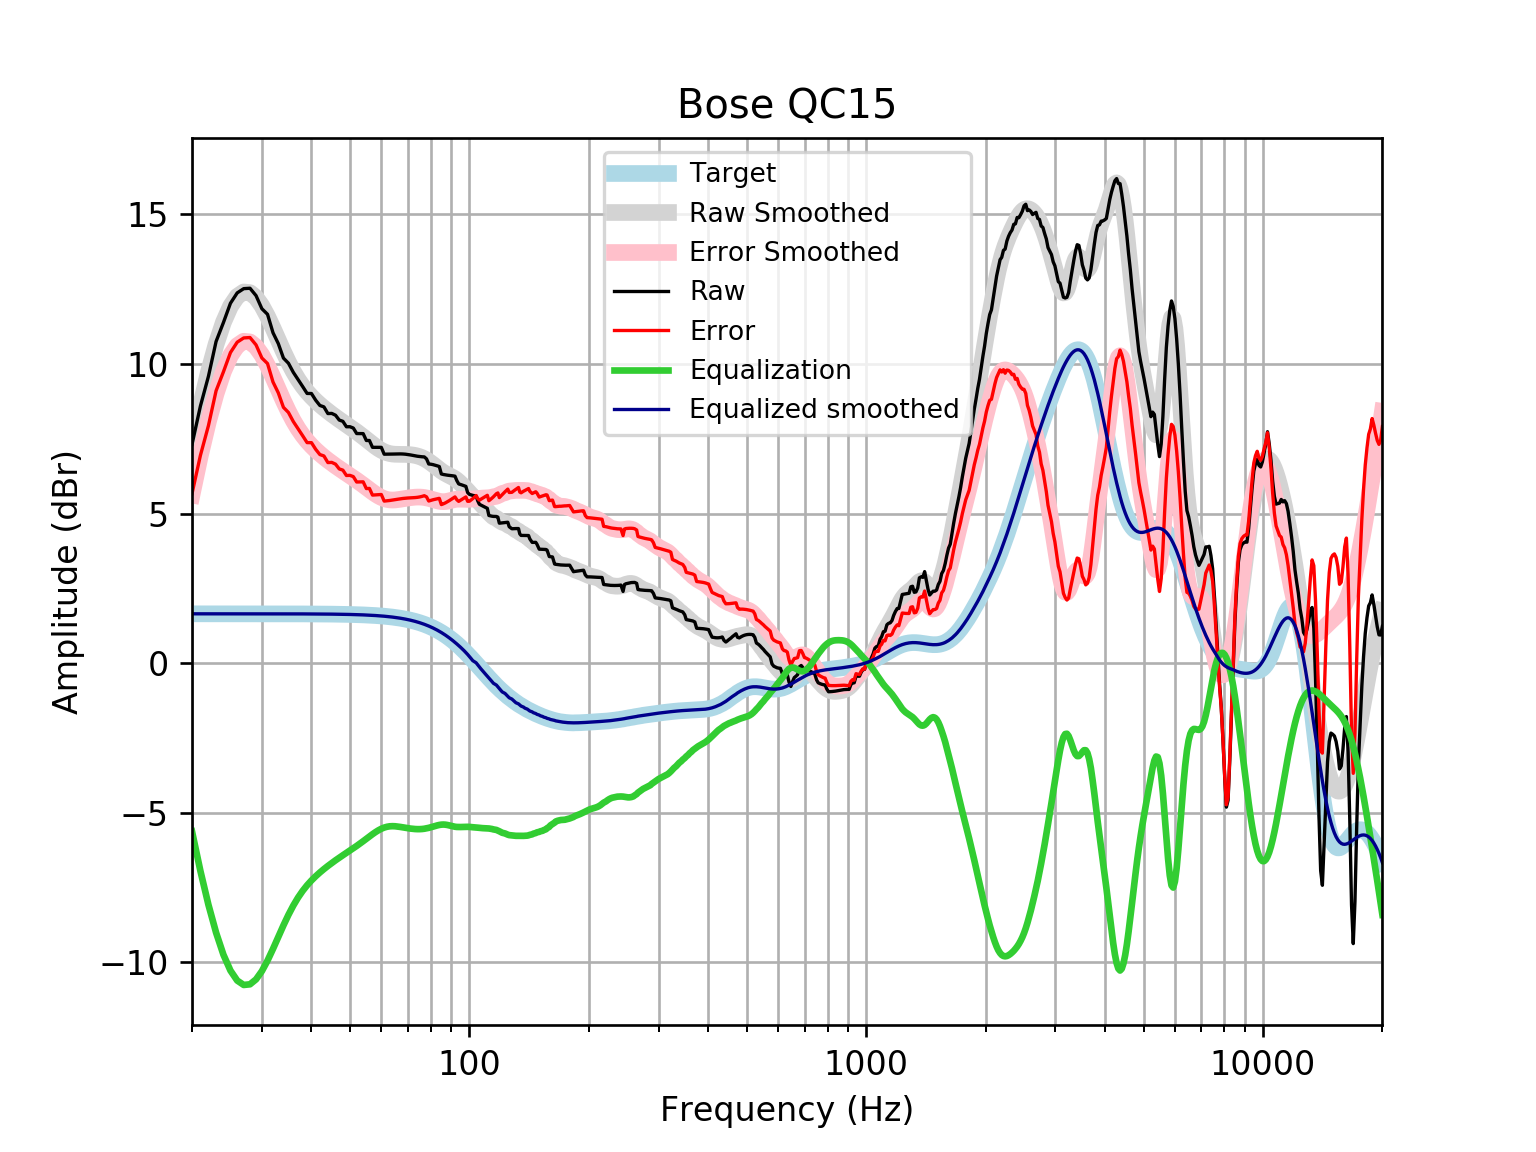

Data behind this chart, as committed beside it:
frequency, raw, error, smoothed, error_smoothed, equalization, equalized_raw, equalized_smoothed, target
20, 7.31, 5.663, 7.271, 5.623, -5.623, 1.687, 1.648, 1.648
21, 8.591, 6.943, 8.596, 6.948, -6.948, 1.643, 1.648, 1.648
22, 9.584, 7.936, 9.725, 8.077, -8.077, 1.507, 1.648, 1.648
23, 10.75, 9.103, 10.66, 9.01, -9.01, 1.741, 1.648, 1.648
24, 11.38, 9.736, 11.39, 9.746, -9.746, 1.637, 1.648, 1.648
25, 12.03, 10.38, 11.93, 10.28, -10.28, 1.751, 1.648, 1.648
26, 12.38, 10.73, 12.26, 10.61, -10.61, 1.764, 1.648, 1.648
27, 12.52, 10.87, 12.41, 10.76, -10.76, 1.758, 1.648, 1.648
28, 12.53, 10.88, 12.38, 10.74, -10.74, 1.794, 1.647, 1.647
29, 12.28, 10.64, 12.22, 10.57, -10.57, 1.713, 1.647, 1.647
30, 11.85, 10.2, 11.94, 10.3, -10.3, 1.55, 1.647, 1.647
31, 11.66, 10.01, 11.59, 9.945, -9.945, 1.715, 1.647, 1.647
32, 11.04, 9.397, 11.2, 9.553, -9.553, 1.49, 1.647, 1.647
33, 10.68, 9.034, 10.8, 9.152, -9.152, 1.529, 1.647, 1.647
34, 10.2, 8.549, 10.41, 8.767, -8.767, 1.429, 1.646, 1.646
35, 10.02, 8.378, 10.06, 8.415, -8.415, 1.61, 1.646, 1.646
36, 9.721, 8.075, 9.75, 8.105, -8.105, 1.616, 1.645, 1.645
37, 9.484, 7.839, 9.485, 7.84, -7.84, 1.644, 1.645, 1.645
38, 9.248, 7.603, 9.26, 7.616, -7.616, 1.632, 1.644, 1.644
39, 9.014, 7.371, 9.07, 7.427, -7.427, 1.588, 1.644, 1.644
40, 9.012, 7.369, 8.908, 7.265, -7.265, 1.747, 1.643, 1.643
41, 8.788, 7.146, 8.767, 7.125, -7.125, 1.663, 1.642, 1.642
42, 8.612, 6.971, 8.64, 6.999, -6.999, 1.613, 1.641, 1.641
43, 8.565, 6.925, 8.526, 6.886, -6.886, 1.679, 1.64, 1.64
44, 8.342, 6.703, 8.419, 6.781, -6.781, 1.561, 1.639, 1.639
45, 8.346, 6.709, 8.32, 6.683, -6.683, 1.663, 1.637, 1.637
46, 8.286, 6.651, 8.227, 6.592, -6.592, 1.694, 1.635, 1.635
47, 8.124, 6.491, 8.139, 6.505, -6.505, 1.619, 1.634, 1.633
48, 8.082, 6.451, 8.054, 6.423, -6.423, 1.659, 1.631, 1.631
49, 7.901, 6.272, 7.973, 6.344, -6.344, 1.557, 1.629, 1.629
50, 7.902, 6.276, 7.892, 6.266, -6.266, 1.636, 1.626, 1.626
51, 7.857, 6.234, 7.812, 6.189, -6.189, 1.668, 1.623, 1.623
52, 7.674, 6.054, 7.732, 6.112, -6.112, 1.562, 1.62, 1.62
53, 7.673, 6.057, 7.649, 6.033, -6.033, 1.639, 1.616, 1.616
54, 7.671, 6.059, 7.565, 5.953, -5.953, 1.718, 1.612, 1.612
55, 7.442, 5.835, 7.481, 5.874, -5.874, 1.568, 1.607, 1.607
56, 7.441, 5.839, 7.397, 5.795, -5.795, 1.646, 1.602, 1.602
57, 7.213, 5.617, 7.316, 5.719, -5.719, 1.494, 1.596, 1.596
58, 7.213, 5.623, 7.24, 5.65, -5.65, 1.563, 1.59, 1.59
59, 7.213, 5.629, 7.172, 5.588, -5.588, 1.624, 1.583, 1.583
60, 7.212, 5.636, 7.113, 5.537, -5.537, 1.675, 1.576, 1.576
61, 6.984, 5.416, 7.066, 5.498, -5.498, 1.486, 1.568, 1.568
62, 6.984, 5.425, 7.03, 5.471, -5.471, 1.513, 1.559, 1.559
63, 6.985, 5.436, 7.005, 5.456, -5.456, 1.529, 1.549, 1.549
64, 6.987, 5.449, 6.989, 5.451, -5.451, 1.537, 1.538, 1.538
65, 6.99, 5.463, 6.981, 5.454, -5.454, 1.536, 1.527, 1.527
66, 6.992, 5.478, 6.978, 5.464, -5.464, 1.529, 1.514, 1.514
67, 6.993, 5.492, 6.977, 5.476, -5.476, 1.516, 1.501, 1.501
68, 6.99, 5.503, 6.977, 5.491, -5.491, 1.499, 1.486, 1.486
69, 6.983, 5.512, 6.976, 5.505, -5.505, 1.478, 1.471, 1.471
70, 6.973, 5.519, 6.972, 5.519, -5.519, 1.454, 1.454, 1.454
71, 6.959, 5.524, 6.966, 5.53, -5.53, 1.429, 1.436, 1.436
72, 6.944, 5.528, 6.956, 5.54, -5.54, 1.404, 1.416, 1.416
73, 6.929, 5.533, 6.942, 5.547, -5.547, 1.382, 1.395, 1.395
74, 6.915, 5.542, 6.923, 5.55, -5.55, 1.365, 1.373, 1.373
75, 6.904, 5.555, 6.899, 5.55, -5.55, 1.354, 1.349, 1.349
76, 6.897, 5.573, 6.869, 5.545, -5.545, 1.352, 1.324, 1.324
77, 6.893, 5.595, 6.834, 5.536, -5.536, 1.356, 1.297, 1.297
78, 6.826, 5.557, 6.792, 5.523, -5.523, 1.303, 1.269, 1.269
79, 6.657, 5.418, 6.745, 5.507, -5.507, 1.15, 1.239, 1.239
... 553 more rows
